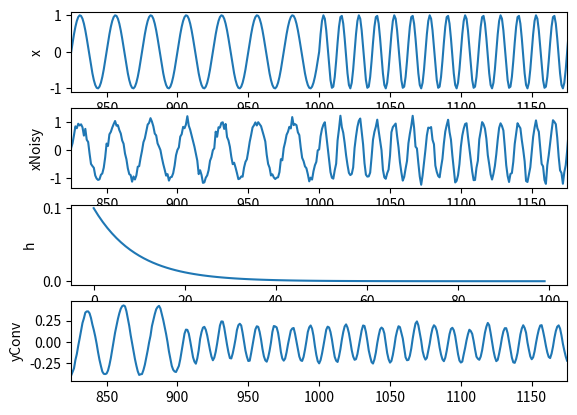

Write the Python code that produced this figure.
__author__ = 'julenka'
import numpy as np
from scipy import constants as c
from matplotlib import pyplot as plt

## Noise
y = np.linspace(0,999,1000)
M = 10
lbd = float(M-1)/float(M)
h = (1-lbd)*pow(lbd,np.arange(100)) # constructs the impulse response of the system of length 100

sigma2 = 0.1    #Power of the noise
noise = sigma2*np.random.randn(2000)    # Gaussian noise

x1 = np.sin((y*2*c.pi*40)/1000)
x2 = np.sin((y*2*c.pi*80)/1000)
x = np.append(x1,x2)
xNoisy = noise + x # Noisy version of x
yConv = np.convolve(xNoisy,h,'valid')

plt.subplot(4,1,1)
plt.plot(np.arange(x.size),x)
plt.ylabel('x')
plt.xlim([825,1175])

plt.subplot(4,1,2)
plt.plot(np.arange(xNoisy.size),xNoisy)
plt.xlabel('Samples')
plt.ylabel('xNoisy')
plt.xlim([825,1175])

plt.subplot(4,1,3)
plt.ylabel('h')
plt.plot(h)

plt.subplot(4,1,4)
plt.ylabel('yConv')
plt.xlim([825,1175])
plt.plot(yConv)
plt.show()


